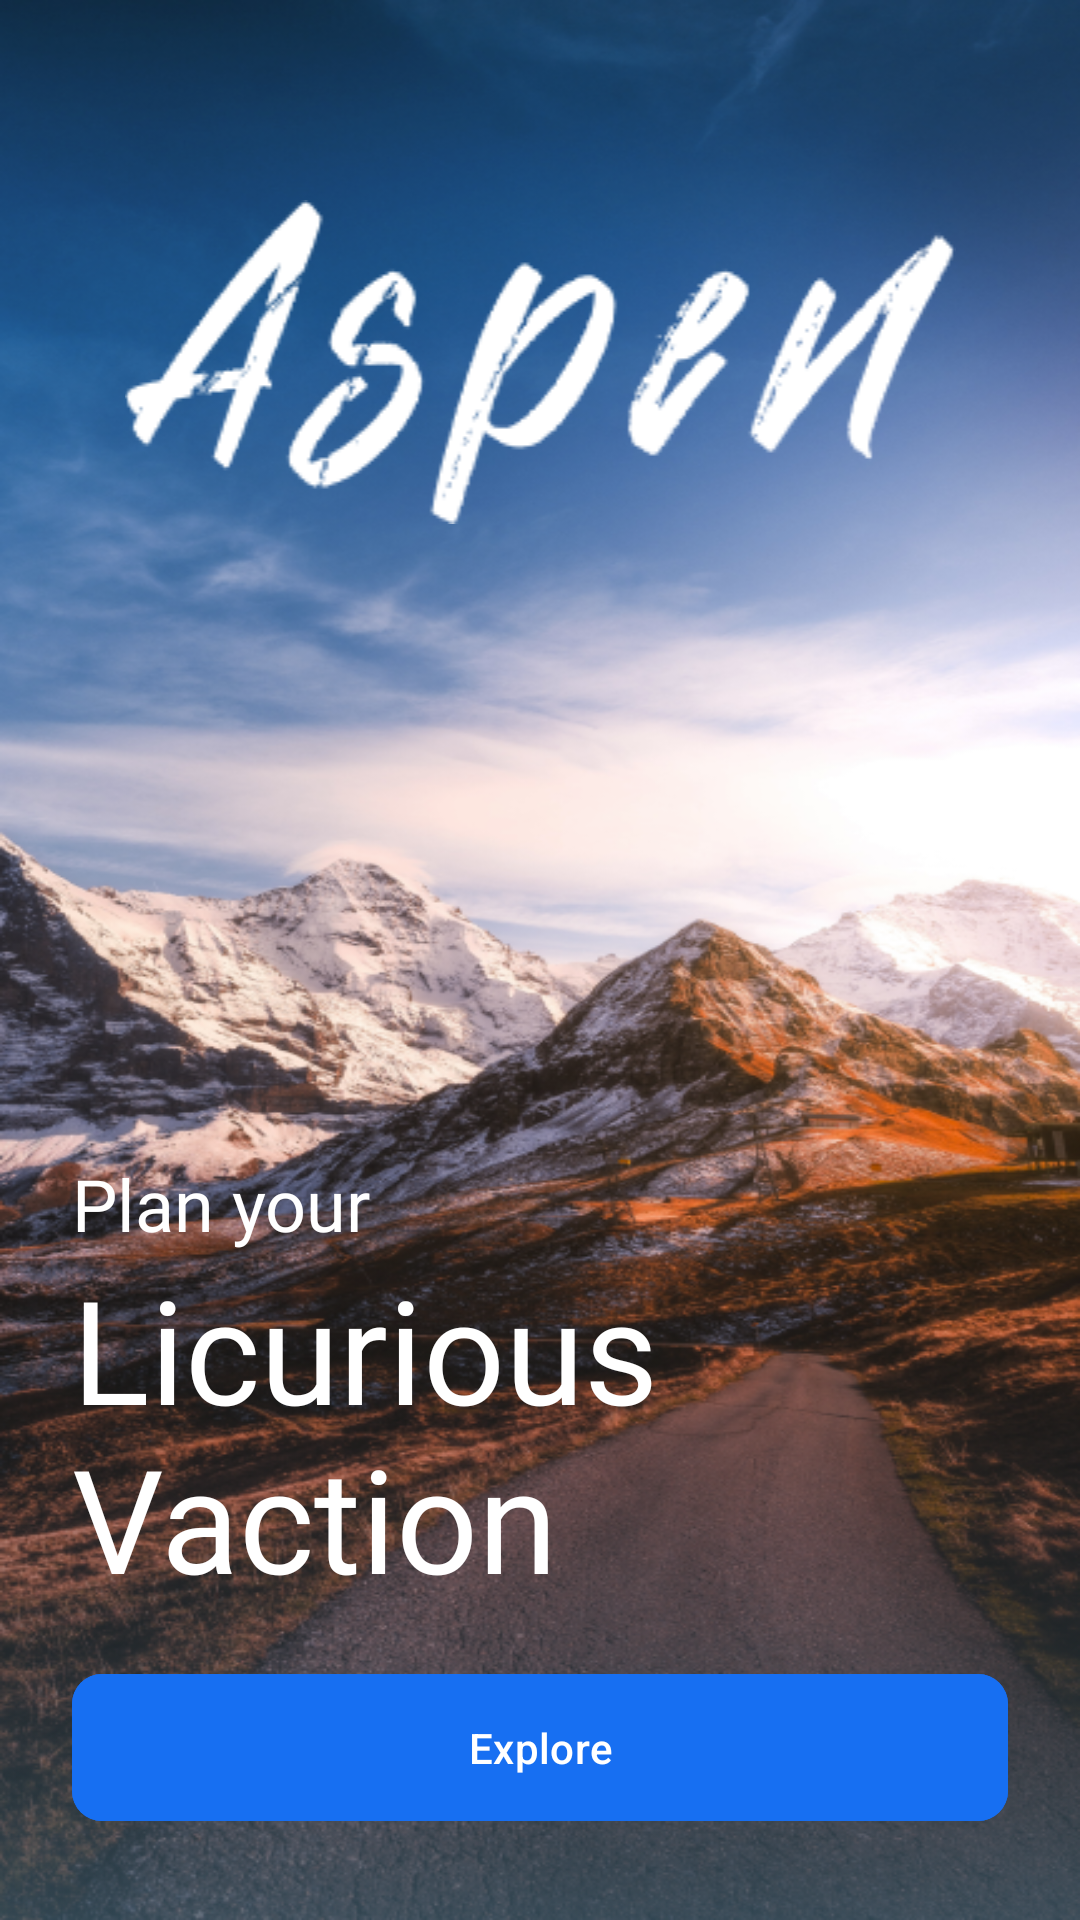

Reconstruct the res/layout file that produces this screen, plus the resources it refers to.
<!-- AndroidManifest.xml: application theme Theme.AppsSquareTask -->
<!-- res/layout/fragment_spash.xml -->
<?xml version="1.0" encoding="utf-8"?>
<androidx.constraintlayout.widget.ConstraintLayout xmlns:android="http://schemas.android.com/apk/res/android"
    xmlns:app="http://schemas.android.com/apk/res-auto"
    xmlns:tools="http://schemas.android.com/tools"
    android:layout_width="match_parent"
    android:layout_height="match_parent"
    android:background="@drawable/bg"
    tools:context=".presentation.ui.SplashFragment">

    <ImageView
        android:id="@+id/imageView2"
        android:layout_width="0dp"
        android:layout_height="wrap_content"
        android:layout_marginStart="16dp"
        android:layout_marginEnd="16dp"
        android:src="@drawable/aspen"
        app:layout_constraintBottom_toBottomOf="parent"
        app:layout_constraintEnd_toEndOf="parent"
        app:layout_constraintStart_toStartOf="parent"
        app:layout_constraintTop_toTopOf="parent"
        app:layout_constraintVertical_bias="0.125" />

    <com.google.android.material.button.MaterialButton
        android:id="@+id/materialButton"
        android:layout_width="0dp"
        android:layout_height="wrap_content"
        android:layout_marginHorizontal="24dp"
        android:backgroundTint="#176FF2"
        android:paddingVertical="15dp"
        android:text="@string/explore"
        app:cornerRadius="10dp"
        app:layout_constraintBottom_toBottomOf="parent"
        app:layout_constraintLeft_toLeftOf="parent"
        app:layout_constraintRight_toRightOf="parent"
        app:layout_constraintTop_toTopOf="parent"
        app:layout_constraintVertical_bias="0.95" />

    <TextView
        android:id="@+id/textView2"
        android:layout_width="0dp"
        android:layout_height="wrap_content"
        android:layout_marginBottom="16dp"
        android:fontFamily="@font/montserrat_alternates_medium"
        android:text="@string/licurious_vaction"
        android:textAllCaps="false"
        android:textColor="@color/white"
        android:textSize="48sp"
        app:layout_constraintBottom_toTopOf="@+id/materialButton"
        app:layout_constraintEnd_toEndOf="@+id/materialButton"
        app:layout_constraintStart_toStartOf="@+id/materialButton" />

    <TextView
        android:layout_width="0dp"
        android:layout_height="wrap_content"
        android:fontFamily="@font/montserrat_alternates"
        android:text="@string/plan_your"
        android:textAllCaps="false"
        android:textColor="@color/white"
        android:textSize="24sp"
        app:layout_constraintBottom_toTopOf="@+id/textView2"
        app:layout_constraintEnd_toEndOf="@+id/materialButton"
        app:layout_constraintStart_toStartOf="@+id/materialButton" />

</androidx.constraintlayout.widget.ConstraintLayout>
<!-- resources referenced by this layout -->
<resources>
  <!-- drawable aspen: png bitmap (drawable, 5575 bytes) -->
  <!-- drawable bg: png bitmap (drawable, 632290 bytes) -->
  <string name="explore">Explore</string>
  <string name="licurious_vaction">Licurious Vaction</string>
  <string name="plan_your">Plan your</string>
  <style name="Theme.AppsSquareTask" parent="Base.Theme.AppsSquareTask" />
  <style name="Base.Theme.AppsSquareTask" parent="Theme.Material3.DayNight.NoActionBar">
          
          
      </style>
  <!-- not gathered from this repository: default colours our renderer supplied (Android Studio template values) -->
  <color name="white">#FFFFFFFF</color>
</resources>
